Run: headless pygame with SDL's dummy video driver; simulated clock (each Clock.tick advances the game by its frame time, no real sleeping); random seed 0; keys injected as events and as key.get_pressed() state; no mouse input.
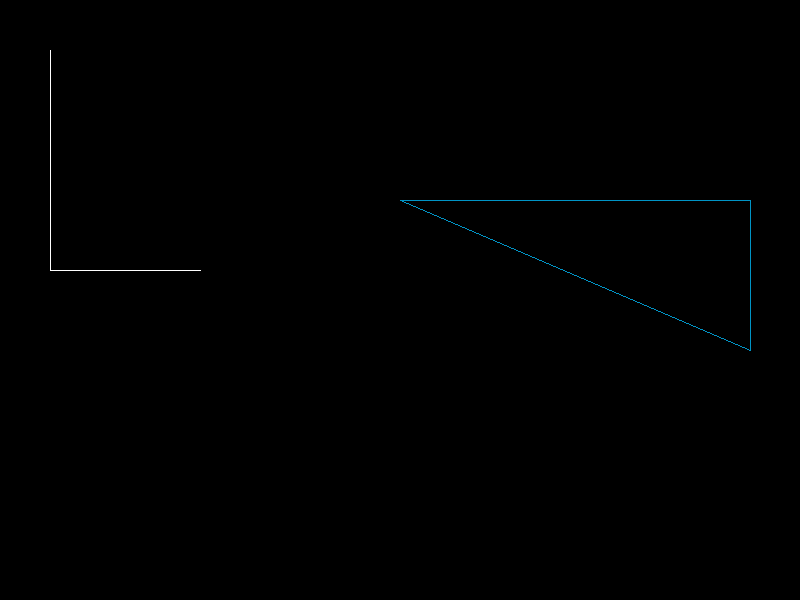
Frame 1 of 4 · flips 1–60 · no input
Frame 2 of 4 · flips 61–180 · tapped SPACE, RETURN · held RIGHT (→), D · screen unchanged from frame 1, image omitted
Frame 3 of 4 · flips 181–300 · held DOWN (↓), S · screen unchanged from frame 2, image omitted
Frame 4 of 4 · flips 301–420 · held LEFT (←), A, UP (↑), W · screen unchanged from frame 3, image omitted

The pygame program that drew these frames:

import pygame, sys
from pygame.locals import *

pygame.init()

WIDTH, HEIGHT = 800, 600
screen = pygame.display.set_mode((WIDTH, HEIGHT))
pygame.display.set_caption('Draw multiple lines')

color_line_1 = pygame.Color(255, 255, 255)
line_points_1 = [(50, 50), (50, 270), (200, 270)]
color_line_2 = pygame.Color(0, 148, 198)
line_points_2 = [(400, 200), (750, 200), (750, 350)]


def main():
	run = True
	while run:
		for event in pygame.event.get():
			if event.type == pygame.QUIT:
				run = False
		pygame.draw.lines(screen, color_line_1, False, line_points_1)
		pygame.draw.lines(screen, color_line_2, True, line_points_2)
		pygame.display.update()
	sys.exit()


if __name__ == '__main__':
	main()
